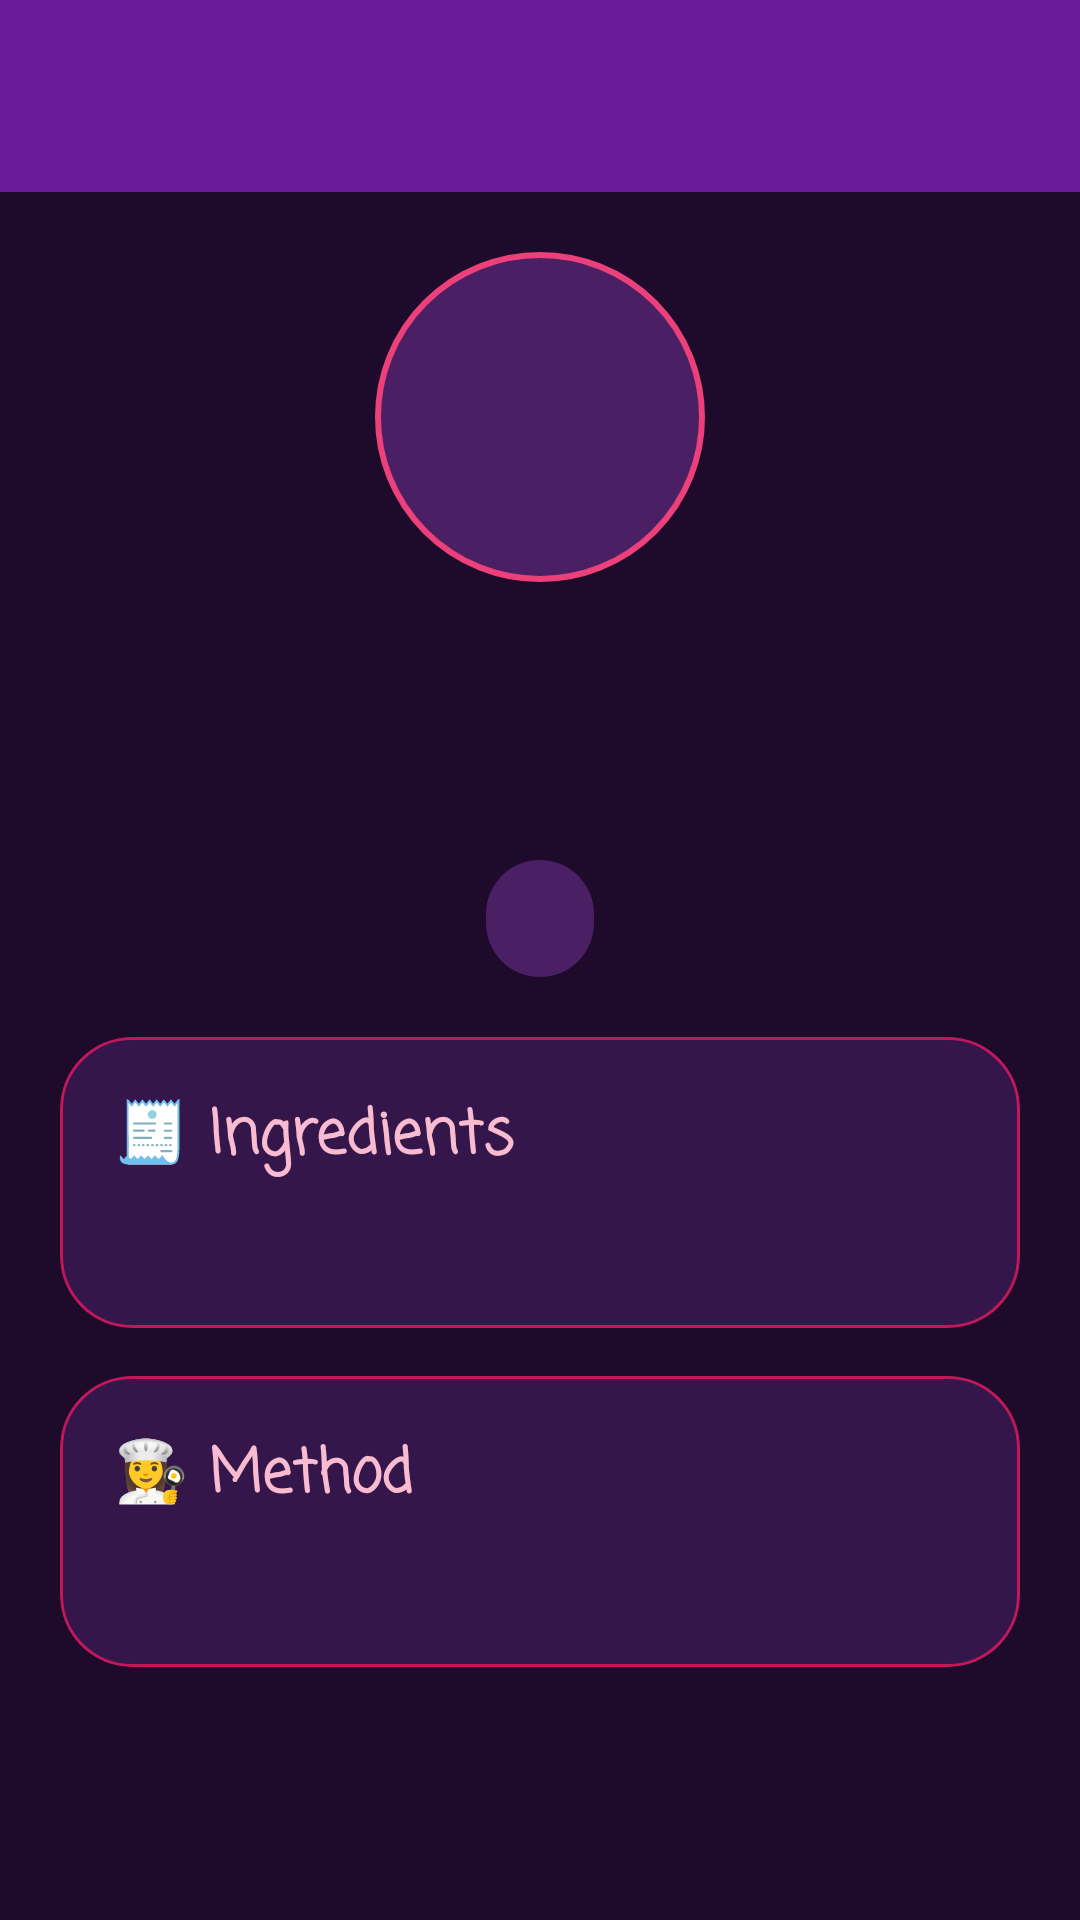

Here is an Android app screen rendered from its layout file. Give the layout XML and the strings, colors and styles it references.
<!-- AndroidManifest.xml: application theme Theme.SmartPantry -->
<!-- res/layout/activity_recipe_detail.xml -->
<?xml version="1.0" encoding="utf-8"?>
<LinearLayout xmlns:android="http://schemas.android.com/apk/res/android"
    android:layout_width="match_parent"
    android:layout_height="match_parent"
    android:background="@color/plum_night"
    android:orientation="vertical">

    <include layout="@layout/view_toolbar" />

    <ScrollView
        android:layout_width="match_parent"
        android:layout_height="match_parent">

        <LinearLayout
            android:layout_width="match_parent"
            android:layout_height="wrap_content"
            android:orientation="vertical"
            android:padding="20dp">

            <TextView
                android:id="@+id/textDetailEmoji"
                android:layout_width="110dp"
                android:layout_height="110dp"
                android:layout_gravity="center_horizontal"
                android:background="@drawable/bg_emoji_bubble"
                android:gravity="center"
                android:textSize="56sp" />

            <TextView
                android:id="@+id/textDetailName"
                android:layout_width="match_parent"
                android:layout_height="wrap_content"
                android:layout_marginTop="14dp"
                android:fontFamily="casual"
                android:gravity="center"
                android:textColor="@color/white"
                android:textSize="26sp"
                android:textStyle="bold" />

            <TextView
                android:id="@+id/textDetailDescription"
                style="@style/SmartPantry.Text.Secondary"
                android:layout_width="match_parent"
                android:layout_height="wrap_content"
                android:layout_marginTop="6dp"
                android:gravity="center" />

            <TextView
                android:id="@+id/textDetailStatus"
                android:layout_width="wrap_content"
                android:layout_height="wrap_content"
                android:layout_gravity="center_horizontal"
                android:layout_marginTop="14dp"
                android:background="@drawable/bg_pill"
                android:fontFamily="casual"
                android:paddingStart="18dp"
                android:paddingTop="8dp"
                android:paddingEnd="18dp"
                android:paddingBottom="8dp"
                android:textSize="15sp"
                android:textStyle="bold" />

            <com.google.android.material.card.MaterialCardView
                style="@style/Widget.SmartPantry.Card"
                android:layout_width="match_parent"
                android:layout_height="wrap_content"
                android:layout_marginTop="20dp">

                <LinearLayout
                    android:layout_width="match_parent"
                    android:layout_height="wrap_content"
                    android:orientation="vertical"
                    android:padding="18dp">

                    <TextView
                        style="@style/SmartPantry.Text.Heading"
                        android:layout_width="match_parent"
                        android:layout_height="wrap_content"
                        android:text="@string/header_ingredients" />

                    <TextView
                        android:id="@+id/textDetailIngredients"
                        style="@style/SmartPantry.Text.Body"
                        android:layout_width="match_parent"
                        android:layout_height="wrap_content"
                        android:layout_marginTop="10dp"
                        android:lineSpacingExtra="8dp" />
                </LinearLayout>
            </com.google.android.material.card.MaterialCardView>

            <com.google.android.material.card.MaterialCardView
                style="@style/Widget.SmartPantry.Card"
                android:layout_width="match_parent"
                android:layout_height="wrap_content"
                android:layout_marginTop="16dp">

                <LinearLayout
                    android:layout_width="match_parent"
                    android:layout_height="wrap_content"
                    android:orientation="vertical"
                    android:padding="18dp">

                    <TextView
                        style="@style/SmartPantry.Text.Heading"
                        android:layout_width="match_parent"
                        android:layout_height="wrap_content"
                        android:text="@string/header_method" />

                    <TextView
                        android:id="@+id/textDetailSteps"
                        style="@style/SmartPantry.Text.Body"
                        android:layout_width="match_parent"
                        android:layout_height="wrap_content"
                        android:layout_marginTop="10dp" />
                </LinearLayout>
            </com.google.android.material.card.MaterialCardView>
        </LinearLayout>
    </ScrollView>
</LinearLayout>
<!-- res/layout/view_toolbar.xml (included above) -->
<?xml version="1.0" encoding="utf-8"?>
<com.google.android.material.appbar.AppBarLayout xmlns:android="http://schemas.android.com/apk/res/android"
    android:layout_width="match_parent"
    android:layout_height="wrap_content"
    android:background="@color/purple_royal">

    <com.google.android.material.appbar.MaterialToolbar
        android:id="@+id/toolbar"
        style="@style/Widget.SmartPantry.Toolbar"
        android:layout_width="match_parent"
        android:layout_height="?attr/actionBarSize" />
</com.google.android.material.appbar.AppBarLayout>
<!-- resources referenced by this layout -->
<resources>
  <color name="plum_night">#1E0B2B</color>
  <color name="purple_royal">#6A1B9A</color>
  <color name="white">#FFFFFF</color>
  <!-- drawable bg_emoji_bubble (drawable) -->
  <?xml version="1.0" encoding="utf-8"?>
  <shape xmlns:android="http://schemas.android.com/apk/res/android" android:shape="oval">
      <solid android:color="@color/plum_surface_alt" />
      <stroke android:width="2dp" android:color="@color/pink_hot" />
  </shape>
  <!-- drawable bg_pill (drawable) -->
  <?xml version="1.0" encoding="utf-8"?>
  <shape xmlns:android="http://schemas.android.com/apk/res/android" android:shape="rectangle">
      <solid android:color="@color/plum_surface_alt" />
      <corners android:radius="50dp" />
  </shape>
  <string name="header_ingredients">🧾 Ingredients</string>
  <string name="header_method">👩‍🍳 Method</string>
  <style name="SmartPantry.Text.Body" parent="">
          <item name="android:textSize">15sp</item>
          <item name="android:textColor">@color/white</item>
          <item name="android:lineSpacingExtra">4dp</item>
      </style>
  <style name="SmartPantry.Text.Heading" parent="">
          <item name="android:fontFamily">casual</item>
          <item name="android:textStyle">bold</item>
          <item name="android:textSize">20sp</item>
          <item name="android:textColor">@color/pink_soft</item>
      </style>
  <style name="SmartPantry.Text.Secondary" parent="">
          <item name="android:textSize">14sp</item>
          <item name="android:textColor">@color/text_secondary</item>
      </style>
  <style name="Widget.SmartPantry.Card" parent="Widget.Material3.CardView.Filled">
          <item name="cardBackgroundColor">@color/plum_surface</item>
          <item name="cardCornerRadius">24dp</item>
          <item name="cardElevation">0dp</item>
          <item name="strokeColor">@color/pink_dark</item>
          <item name="strokeWidth">1dp</item>
      </style>
  <style name="Widget.SmartPantry.Toolbar" parent="Widget.Material3.Toolbar">
          <item name="android:background">@color/purple_royal</item>
          <item name="titleTextColor">@color/white</item>
          <item name="titleTextAppearance">@style/TextAppearance.SmartPantry.ToolbarTitle</item>
          <item name="navigationIconTint">@color/white</item>
      </style>
  <color name="plum_surface_alt">#4A1F63</color>
  <color name="pink_hot">#EC407A</color>
  <color name="pink_soft">#F8BBD0</color>
  <color name="text_secondary">#E8D5F2</color>
  <color name="plum_surface">#35164A</color>
  <color name="pink_dark">#C2185B</color>
  <style name="TextAppearance.SmartPantry.ToolbarTitle" parent="TextAppearance.Material3.TitleLarge">
          <item name="android:fontFamily">casual</item>
          <item name="android:textStyle">bold</item>
          <item name="android:textColor">@color/white</item>
      </style>
  <color name="purple_lavender">#CE93D8</color>
  <color name="no_match_red">#FF6B6B</color>
  <color name="purple_deep">#4A148C</color>
</resources>
